The GitHub repository hpcgarage/surface_dataset contains a labelled image folder "surface_dataset" with 2 categories: bad surface, good surface. Examples follow, each with its label.

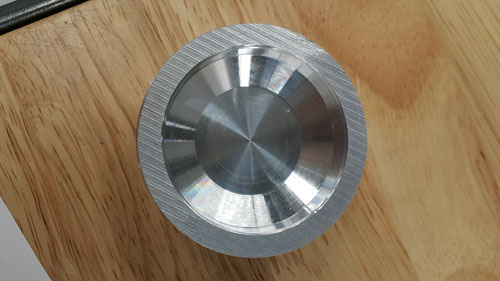
Label: bad surface

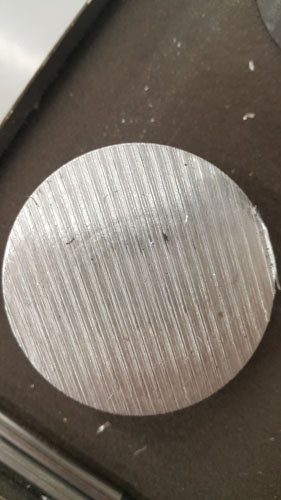
Label: bad surface

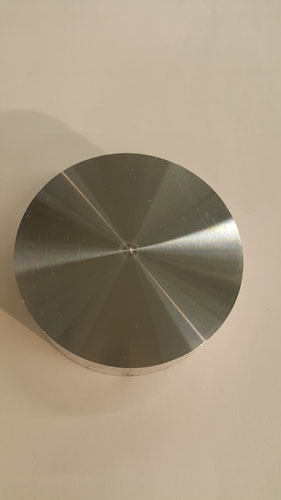
Label: good surface

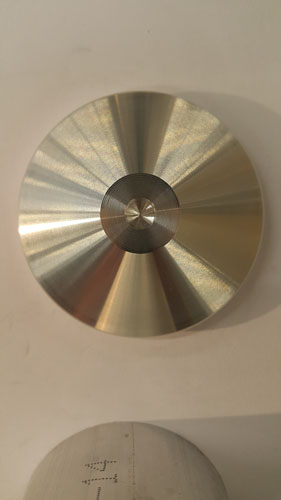
Label: good surface

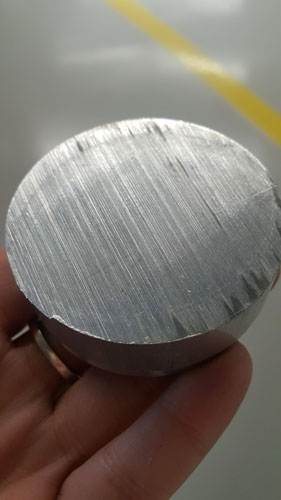
Label: bad surface

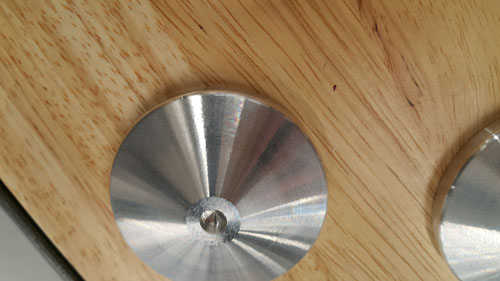
Label: good surface
